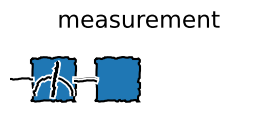

This figure's Python source:
import matplotlib.pyplot as plt
import matplotlib.patches as mpatches
from matplotlib.lines import Line2D
import copy

plt.xkcd(randomness=300)

fig = plt.figure(figsize=(3, 3))
ax = fig.add_subplot(111, aspect='equal')
ax.axis('off')

box_cx = 0.25
box_cy = 0.25
box_width = 0.5

line_left = Line2D(xdata=(box_cx - box_width/2, box_cx),
                   ydata=(box_cx + box_width / 2, box_cx + box_width / 2),
                   linewidth=1.5, color='black')
ax.add_line(line_left)

line_right1 = Line2D(xdata=(box_cx + box_width, box_cx + 1.5 * box_width),
                     ydata=(box_cx + box_width / 2, box_cx + box_width / 2),
                     linewidth=1.5, color='black')
ax.add_line(line_right1)

line_right2 = Line2D(xdata=(box_cx + box_width, box_cx + 1.5 * box_width),
                     ydata=(0.9 * box_cx + box_width / 2, 0.9 * box_cx + box_width / 2),
                     linewidth=1.5, color='black')
ax.add_line(line_right2)


box = mpatches.Rectangle((box_cx, box_cy), width=box_width, height=box_width,
                         linewidth=1.5, fill=True, edgecolor='black')
ax.add_patch(box)

box2 = mpatches.Rectangle((box_cx + 1.5*box_width, box_cy), width=box_width, height=box_width,
                         linewidth=1.5, fill=True, edgecolor='black')

ax.add_patch(box2)

arc = mpatches.Arc((box_cx + box_width / 2, box_cy + 0.1 * box_width),
                   width=0.9 * box_width, height=0.9 * box_width,
                   linewidth=1.5, theta1=0, theta2=180, fill=False)
ax.add_patch(arc)

arrow = mpatches.Arrow(x=box_cx + box_width / 2, y=box_cy + 0.1 * box_width,
                       dx=0.1 * box_width, dy=0.8 * box_width, width=0.01,
                       linewidth=1.5, color='black', zorder=1)
ax.add_patch(arrow)

ax.set_xlim([0, 3])
ax.set_xlim([0, 3])

plt.title('measurement')
plt.tight_layout()

# plt.savefig('./measurement_cartoon.png', dpi=160)

plt.show()
